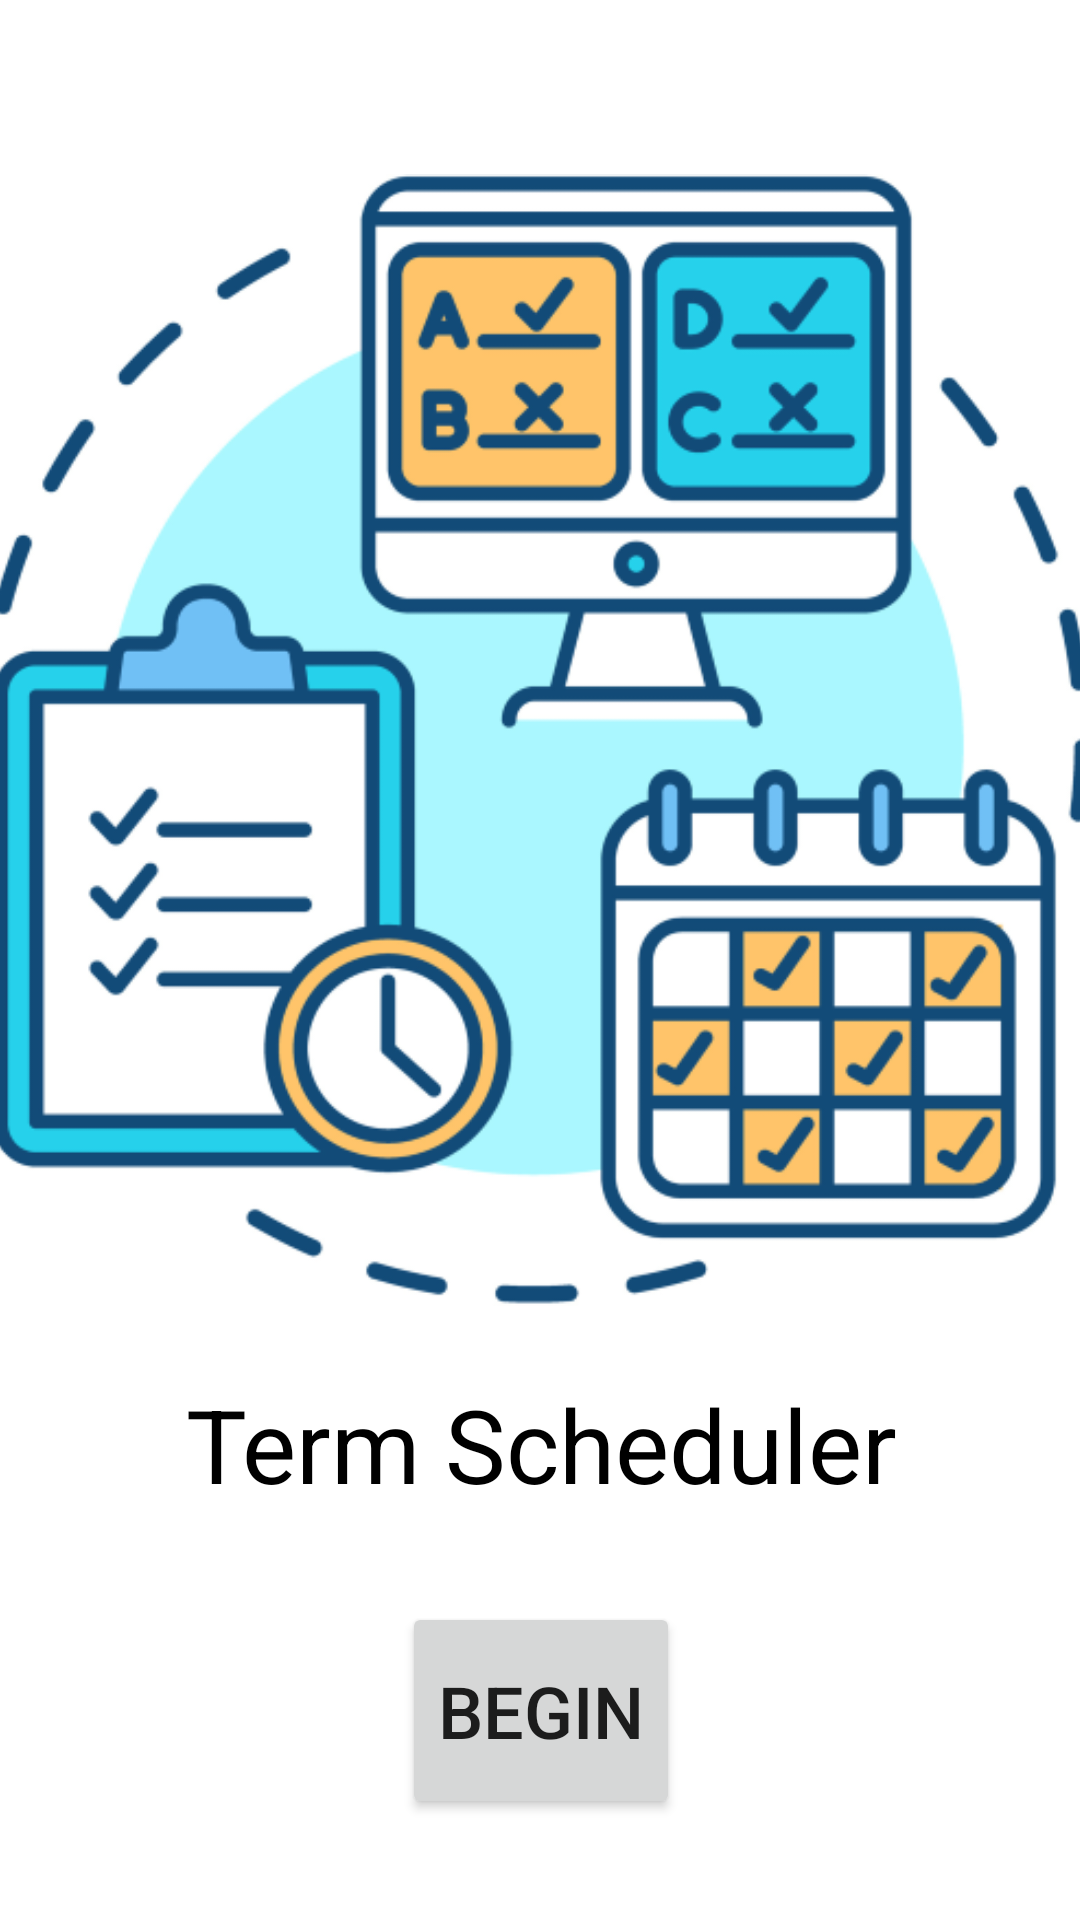

Layout XML and referenced resources for this Android screen:
<!-- AndroidManifest.xml: application theme Theme.C196_Scheduler -->
<!-- res/layout/activity_main.xml -->
<?xml version="1.0" encoding="utf-8"?>
<androidx.constraintlayout.widget.ConstraintLayout xmlns:android="http://schemas.android.com/apk/res/android"
    xmlns:app="http://schemas.android.com/apk/res-auto"
    xmlns:tools="http://schemas.android.com/tools"
    android:layout_width="match_parent"
    android:layout_height="match_parent"
    tools:context=".UI.MainActivity">

    <LinearLayout
        android:layout_width="409dp"
        android:layout_height="729dp"
        android:layout_marginStart="1dp"
        android:layout_marginTop="1dp"
        android:layout_marginEnd="1dp"
        android:layout_marginBottom="1dp"
        android:gravity="center_vertical"
        android:orientation="vertical"
        app:layout_constraintBottom_toBottomOf="parent"
        app:layout_constraintEnd_toEndOf="parent"
        app:layout_constraintStart_toStartOf="parent"
        app:layout_constraintTop_toTopOf="parent">

        <ImageView
            android:id="@+id/imageView"
            android:layout_width="wrap_content"
            android:layout_height="424dp"
            android:padding="20dp"
            android:src="@drawable/home_img" />

        <TextView
            android:layout_width="match_parent"
            android:layout_height="wrap_content"
            android:text="Term Scheduler"
            android:textAlignment="center"
            android:textColor="#000000"
            android:textSize="34sp" />

        <Button
            android:id="@+id/beginBtn"
            android:layout_width="wrap_content"
            android:layout_height="wrap_content"
            android:layout_gravity="center"
            android:layout_marginTop="30dp"
            android:onClick="begin"
            android:paddingVertical="20dp"
            android:text="Begin"
            android:textSize="24sp" />
    </LinearLayout>
</androidx.constraintlayout.widget.ConstraintLayout>
<!-- resources referenced by this layout -->
<resources>
  <!-- drawable home_img: png bitmap (drawable-v24, 499042 bytes) -->
  <style name="Theme.C196_Scheduler" parent="Theme.MaterialComponents.DayNight.DarkActionBar">
          
          <item name="colorPrimary">@color/purple_500</item>
          <item name="colorPrimaryVariant">@color/purple_700</item>
          <item name="colorOnPrimary">@color/white</item>
          
          <item name="colorSecondary">@color/teal_200</item>
          <item name="colorSecondaryVariant">@color/teal_700</item>
          <item name="colorOnSecondary">@color/black</item>
          
          <item name="android:statusBarColor" tools:targetApi="l">?attr/colorPrimaryVariant</item>
          
      </style>
  <!-- not gathered from this repository: default colours our renderer supplied (Android Studio template values) -->
  <color name="purple_500">#FF6200EE</color>
  <color name="purple_700">#FF3700B3</color>
  <color name="teal_200">#FF03DAC5</color>
  <color name="teal_700">#FF018786</color>
  <color name="black">#FF000000</color>
  <color name="white">#FFFFFFFF</color>
</resources>
